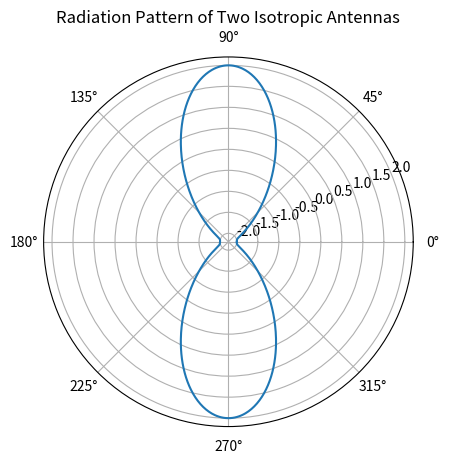

Python code for this plot:
import numpy as np
import matplotlib.pyplot as plt

# Define the angles
theta = np.linspace(0, 2*np.pi, 1000)

# Define the wavelength
wavelength = .1666666  # replace with your value

# Define the separation distance
d = 0.5 * wavelength

# Define the phases
phase1 = 0.0  # replace with your value
phase2 = 0.0  # replace with your value

# Calculate the fields due to each antenna
r1 = np.cos(2 * np.pi * d / wavelength * np.cos(theta) + phase1)
r2 = np.cos(2 * np.pi * d / wavelength * np.cos(theta - np.pi) + phase2)

# Add the fields together
r = r1 + r2

# Create a polar plot
plt.figure()
plt.polar(theta, r)

# Add labels
plt.title("Radiation Pattern of Two Isotropic Antennas")
plt.show()